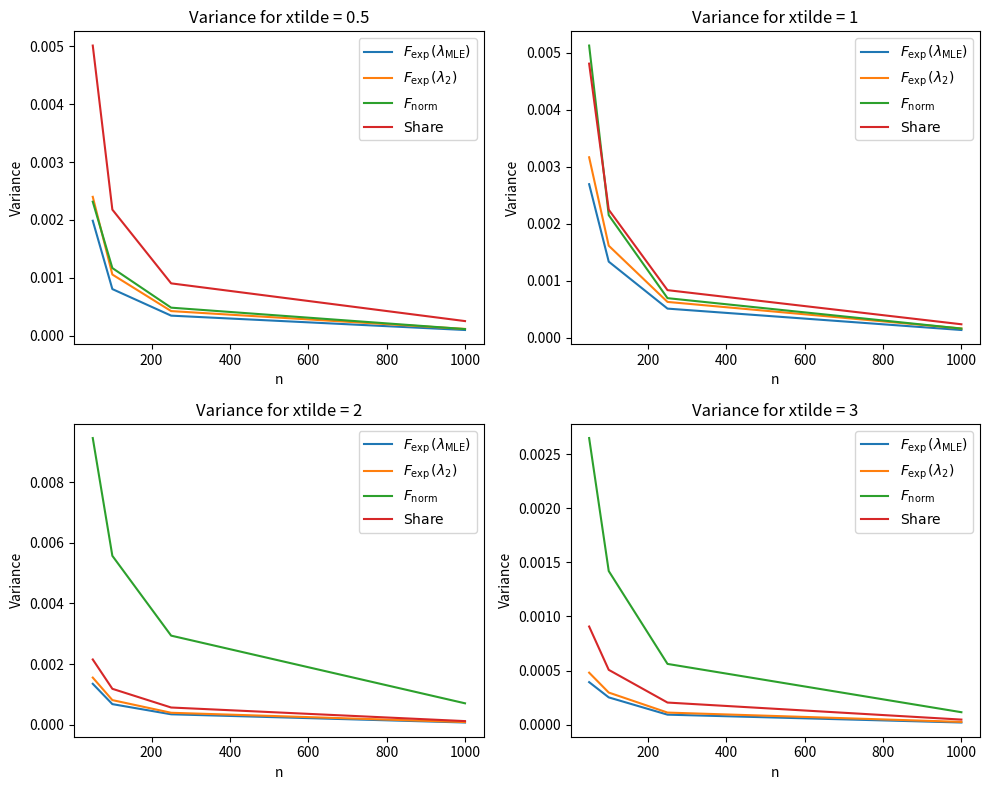

Write the Python code that produced this figure. (Note: this script raises an exception after producing the figure.)
"""
This script solves the simulation exercises for Problem Set 2.
"""
# Import packages
import numpy as np
import matplotlib.pyplot as plt
import math
from scipy.stats import norm
import matplotlib.pyplot as plt

np.random.seed(1)

# Path 
out_path = "/Metrics1-phd-2024/ps2"
###############################################################################

### Problem 3(e)
ns = [50, 100, 250, 1000]
xtildes = [0.5, 1, 2, 3]

# List of 16 matrices, one for each combination of n and xtilde
# Each matrix has 4 columns, one for each estimator, and 500
# rows, one for each simulation
estimations = np.empty((16,500,4))

def F_exp(x,l):
    return 1 - math.exp(-l*x)

def F_norm(x, mu, sigma):
    return norm.cdf(x, loc=mu, scale=sigma)

for n in ns:
    for xtilde in xtildes:
        for i in range(500):
            draws = np.random.exponential(1,n) 
            x_bar = np.sum(draws) / n 
            sd = np.std(draws) 
            mu_hat_mle = x_bar 
            sigma_sq_hat_mle = np.sum((draws - mu_hat_mle)**2) / n

            e1 = F_exp(xtilde,1/x_bar)
            e2 = F_exp(xtilde, 1/(2 * x_bar) + 1/(2 * sd))
            e3 = F_norm(xtilde, mu_hat_mle, sigma_sq_hat_mle)
            e4 = np.sum(draws <= xtilde) / n

            # Subtract the true value of F_exp(xtilde,1) from each estimator -- gives us the bias of each estimator for each observation
            estimations[ns.index(n)*4 + xtildes.index(xtilde),i,0] = e1 - F_exp(xtildes.index(xtilde),1)
            estimations[ns.index(n)*4 + xtildes.index(xtilde),i,1] = e2 - F_exp(xtildes.index(xtilde),1)
            estimations[ns.index(n)*4 + xtildes.index(xtilde),i,2] = e3 - F_exp(xtildes.index(xtilde),1)
            estimations[ns.index(n)*4 + xtildes.index(xtilde),i,3] = e4 - F_exp(xtildes.index(xtilde),1)

# Empirical variance of each estimator: 16 by 4 matrix (one row for each (n,xtilde) combination and one column for each estimator)
variances = np.var(estimations, axis=1)

# 16 by 4 matrix (one row for each (n,xtilde) combination and one column for each estimator)
biases = np.mean(estimations, axis=1)

# Mean squared errors = bias^2 + var
mses = biases**2 + variances

# LaTeX formatted names of the four estimators
names = [r"$F_{\exp}(\lambda_{\text{MLE}})$", r"$F_{\exp}(\lambda_{2})$", r"$F_{\text{norm}}$", r"$\text{Share}$"]

######### Plotting #########
### Variance graphs 
# Reshape variances for easier plotting
reshaped_variances = variances.reshape((len(ns), len(xtildes), -1))

# Create a figure with 4 subplots (one for each xtilde)
fig, axs = plt.subplots(2, 2, figsize=(10, 8))
axs = axs.flatten()

# Loop over each xtilde
for xtilde_index, xtilde in enumerate(xtildes):
    ax = axs[xtilde_index]

    # Plot variances for each estimator for the current xtilde
    for estimator_index, name in enumerate(names):
        ax.plot(ns, reshaped_variances[:, xtilde_index, estimator_index], label=name)

    ax.set_xlabel('n')
    ax.set_ylabel('Variance')
    ax.set_title(f'Variance for xtilde = {xtilde}')
    ax.legend()

plt.tight_layout()
plt.savefig(f'/Users/<user>/Documents/Teaching/Metrics1-phd-2024/ps2/variance_graphs_combined.png')
plt.show()



### Bias graphs
# Reshape biases for easier plotting
reshaped_biases = biases.reshape((len(ns), len(xtildes), -1))

# Create a figure with 4 subplots (one for each xtilde)
fig, axs = plt.subplots(2, 2, figsize=(10, 8))
axs = axs.flatten()

# Loop over each xtilde
for xtilde_index, xtilde in enumerate(xtildes):
    ax = axs[xtilde_index]

    # Plot biases for each estimator for the current xtilde
    for estimator_index, name in enumerate(names):
        ax.plot(ns, reshaped_biases[:, xtilde_index, estimator_index], label=name)

    ax.set_xlabel('n')
    ax.set_ylabel('Bias')
    ax.set_title(f'Bias for xtilde = {xtilde}')
    ax.legend()

plt.tight_layout()
plt.savefig('/Users/<user>/Documents/Teaching/Metrics1-phd-2024/ps2/bias_estimators_combined.png')
plt.show()


### MSE graphs
# Reshape mses for easier plotting
reshaped_mses = mses.reshape((len(ns), len(xtildes), -1))

# Create a figure with 4 subplots (one for each xtilde)
fig, axs = plt.subplots(2, 2, figsize=(10, 8))
axs = axs.flatten()

# Loop over each xtilde
for xtilde_index, xtilde in enumerate(xtildes):
    ax = axs[xtilde_index]

    # Plot MSEs for each estimator for the current xtilde
    for estimator_index, name in enumerate(names):
        ax.plot(ns, reshaped_mses[:, xtilde_index, estimator_index], label=name)

    ax.set_xlabel('n')
    ax.set_ylabel('MSE')
    ax.set_title(f'MSE for xtilde = {xtilde}')
    ax.legend()

plt.tight_layout()
plt.savefig('/Users/<user>/Documents/Teaching/Metrics1-phd-2024/ps2/mse_estimators_combined.png')
plt.show()








